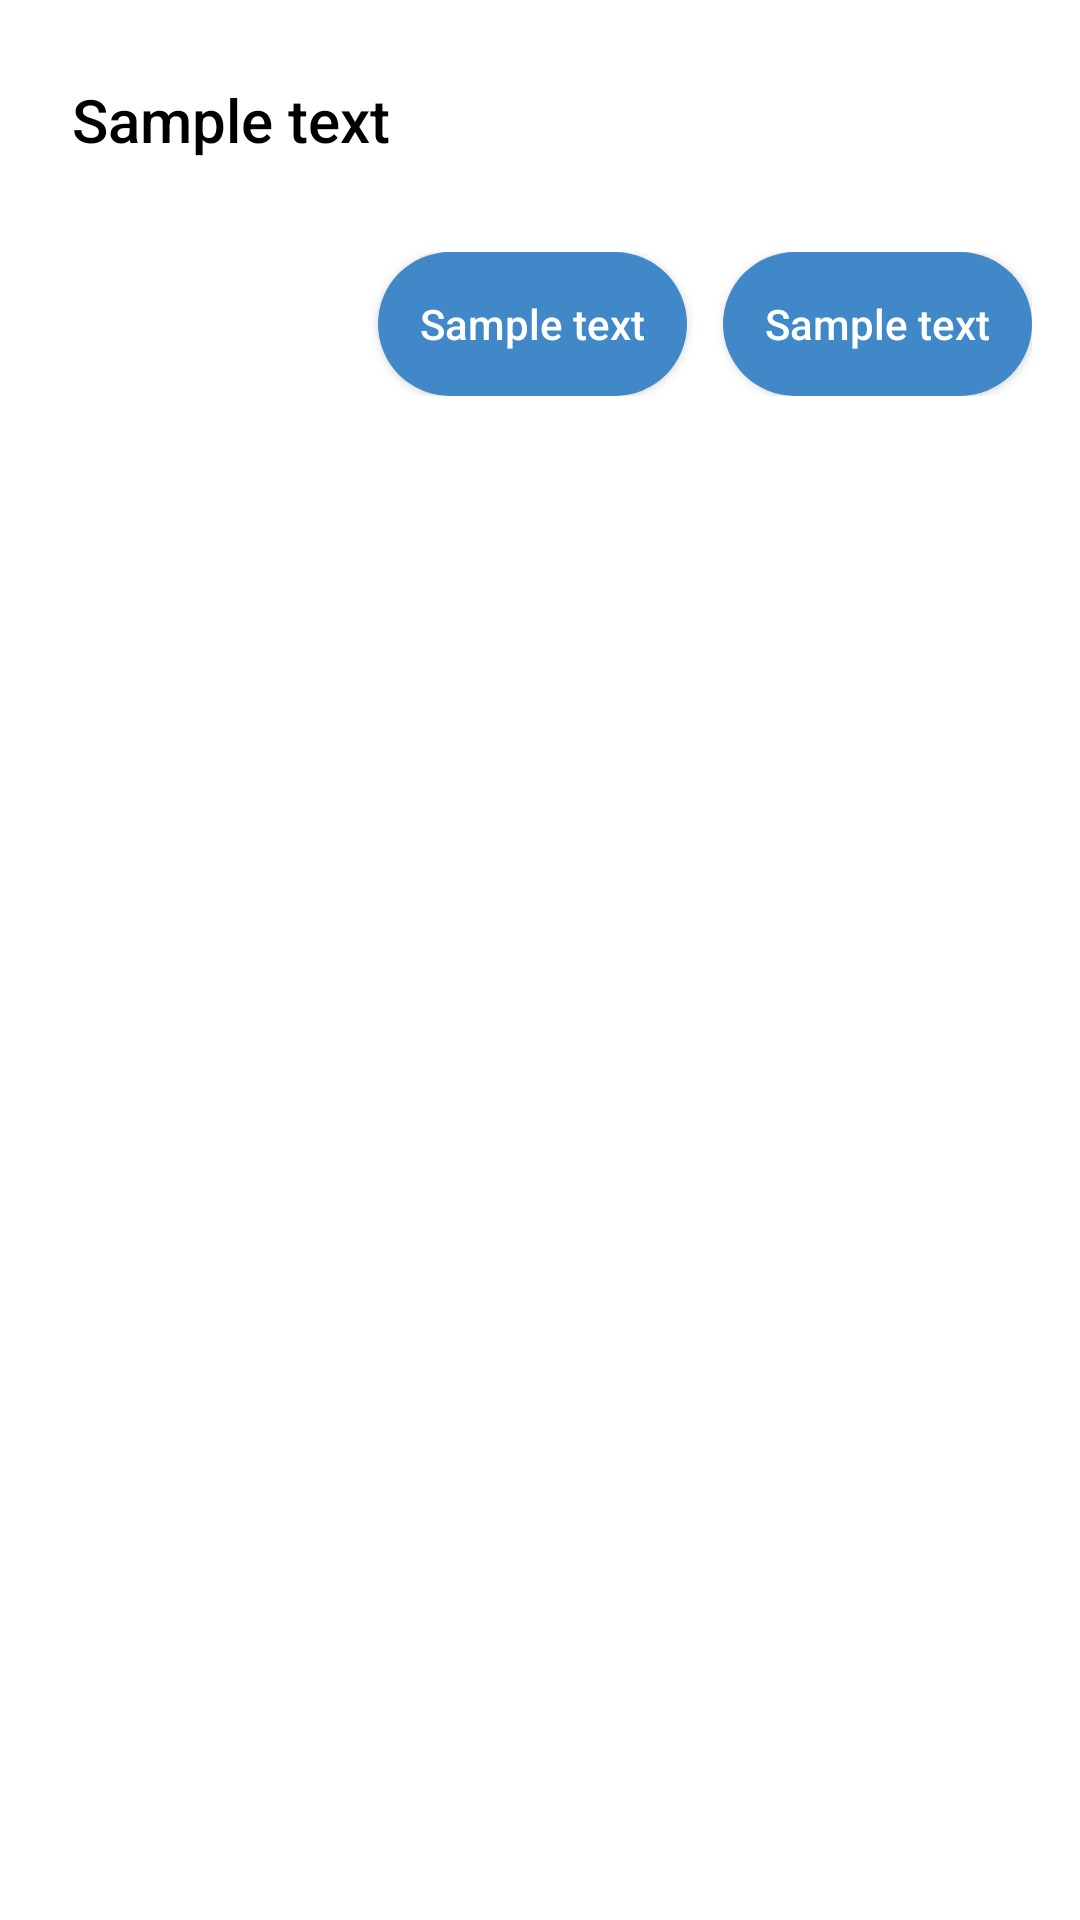

The Android layout XML behind this screen, and the referenced resources:
<!-- AndroidManifest.xml: application theme Theme.Basalt -->
<!-- res/layout/rounded_alert_dialog_layout.xml -->
<?xml version="1.0" encoding="utf-8"?>
<androidx.constraintlayout.widget.ConstraintLayout xmlns:android="http://schemas.android.com/apk/res/android"
    android:layout_width="match_parent"
    android:layout_height="match_parent"
    xmlns:tools="http://schemas.android.com/tools"
    xmlns:app="http://schemas.android.com/apk/res-auto"
    android:background="@drawable/rounded_alert_dialog_bg">

    <TextView
        android:id="@+id/rounded_alert_dialog_title"
        android:layout_width="match_parent"
        android:layout_height="64dp"
        android:gravity="center_vertical"
        android:paddingStart="24dp"
        android:paddingEnd="24dp"
        android:text="Sample text"
        android:layout_marginTop="8dp"
        android:textColor="@color/black"
        android:textAppearance="@style/TextAppearance.AppCompat.Widget.ActionBar.Title"
        app:layout_constraintTop_toTopOf="parent"
        tools:ignore="TextSizeCheck" />

    <androidx.constraintlayout.widget.ConstraintLayout
        android:layout_width="match_parent"
        android:layout_height="wrap_content"
        android:paddingStart="16dp"
        android:paddingLeft="16dp"
        android:paddingTop="12dp"
        android:paddingEnd="16dp"
        android:paddingRight="16dp"
        android:paddingBottom="16dp"
        app:layout_constraintTop_toBottomOf="@+id/rounded_alert_dialog_title">

        <androidx.appcompat.widget.AppCompatButton
            android:id="@+id/rounded_alert_dialog_left_button"
            android:layout_width="wrap_content"
            android:layout_height="wrap_content"
            android:layout_marginEnd="12dp"
            android:background="@drawable/rounded_alert_dialog_button_bg"
            android:padding="14dp"
            android:text="Sample text"
            android:textAllCaps="false"
            android:textColor="@color/white"
            app:layout_constraintBottom_toBottomOf="parent"
            app:layout_constraintEnd_toStartOf="@+id/rounded_alert_dialog_right_button"
            app:layout_constraintTop_toTopOf="parent" />

        <androidx.appcompat.widget.AppCompatButton
            android:id="@+id/rounded_alert_dialog_right_button"
            android:layout_width="wrap_content"
            android:layout_height="wrap_content"
            android:background="@drawable/rounded_alert_dialog_button_bg"
            android:padding="14dp"
            android:text="Sample text"
            android:textAllCaps="false"
            android:textColor="@color/white"
            app:layout_constraintBottom_toBottomOf="parent"
            app:layout_constraintEnd_toEndOf="parent"
            app:layout_constraintTop_toTopOf="parent" />

    </androidx.constraintlayout.widget.ConstraintLayout>

</androidx.constraintlayout.widget.ConstraintLayout>
<!-- resources referenced by this layout -->
<resources>
  <color name="black">#FF000000</color>
  <color name="white">#FFFFFFFF</color>
  <!-- drawable rounded_alert_dialog_button_bg (drawable) -->
  <?xml version="1.0" encoding="utf-8"?>
  <shape xmlns:android="http://schemas.android.com/apk/res/android">
      <corners android:radius="256dp"/>
      <solid android:color="?attr/colorPrimary"/>
  </shape>
  <style name="Theme.Basalt" parent="Base.Theme.Basalt" />
  <style name="Base.Theme.Basalt" parent="Theme.MaterialComponents.Light.DarkActionBar">
          
          
          <item name="colorPrimary">@color/blue</item>
          <item name="colorPrimaryVariant">@color/dark_blue</item>
          <item name="colorSecondary">@color/blue</item>
          <item name="colorSecondaryVariant">@color/dark_blue</item>
          <item name="android:statusBarColor">?attr/colorPrimaryVariant</item>
          <item name="android:navigationBarColor">?attr/colorPrimaryVariant</item>
          <item name="android:forceDarkAllowed" tools:targetApi="q">false</item>
      </style>
  <color name="blue">#FF4088C7</color>
  <color name="dark_blue">#FF2A689C</color>
</resources>
